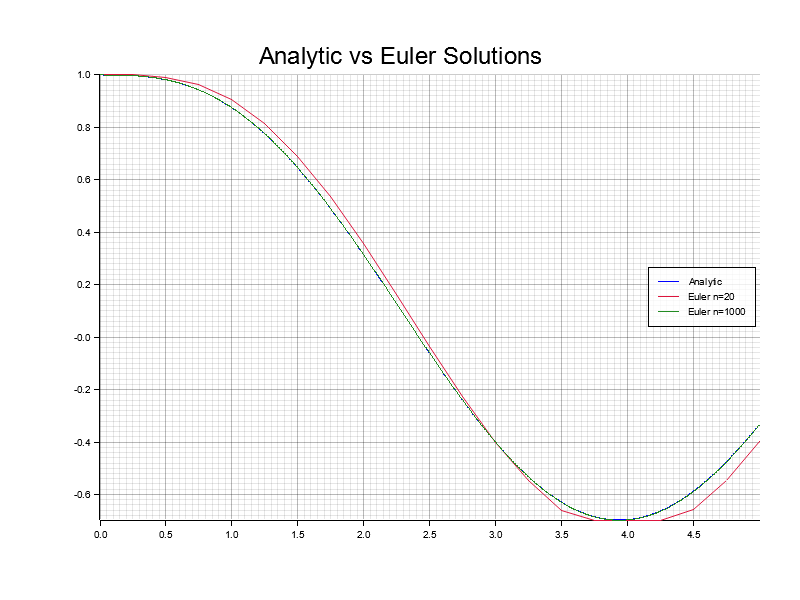

Data behind this chart, as committed beside it:
t, analytic, euler_n20, euler_n1000
0, 1, 1, 1
0.005, 1, , 1
0.01, 1, , 1
0.015, 1, , 1
0.02, 1, , 1
0.025, 1, , 1
0.03, 1, , 1
0.035, 1, , 1
0.04, 1, , 1
0.045, 1, , 1
0.05, 1, , 1
0.055, 1, , 1
0.06, 1, , 1
0.065, 1, , 1
0.07, 0.9999, , 0.9999
0.075, 0.9999, , 0.9999
0.08, 0.9999, , 0.9999
0.085, 0.9999, , 0.9999
0.09, 0.9999, , 0.9999
0.095, 0.9999, , 0.9999
0.1, 0.9998, , 0.9998
0.105, 0.9998, , 0.9998
0.11, 0.9998, , 0.9998
0.115, 0.9998, , 0.9998
0.12, 0.9997, , 0.9997
0.125, 0.9997, , 0.9997
0.13, 0.9996, , 0.9997
0.135, 0.9996, , 0.9996
0.14, 0.9996, , 0.9996
0.145, 0.9995, , 0.9995
0.15, 0.9995, , 0.9995
0.155, 0.9994, , 0.9994
0.16, 0.9993, , 0.9994
0.165, 0.9993, , 0.9993
0.17, 0.9992, , 0.9992
0.175, 0.9991, , 0.9992
0.18, 0.9991, , 0.9991
0.185, 0.999, , 0.999
0.19, 0.9989, , 0.999
0.195, 0.9988, , 0.9989
0.2, 0.9987, , 0.9988
0.205, 0.9986, , 0.9987
0.21, 0.9985, , 0.9986
0.215, 0.9984, , 0.9985
0.22, 0.9983, , 0.9984
0.225, 0.9982, , 0.9983
0.23, 0.9981, , 0.9981
0.235, 0.998, , 0.998
0.24, 0.9978, , 0.9979
0.245, 0.9977, , 0.9978
0.25, 0.9976, 1, 0.9976
0.255, 0.9974, , 0.9975
0.26, 0.9973, , 0.9973
0.265, 0.9971, , 0.9972
0.27, 0.9969, , 0.997
0.275, 0.9968, , 0.9969
0.28, 0.9966, , 0.9967
0.285, 0.9964, , 0.9965
0.29, 0.9962, , 0.9963
0.295, 0.996, , 0.9961
... 941 more rows
